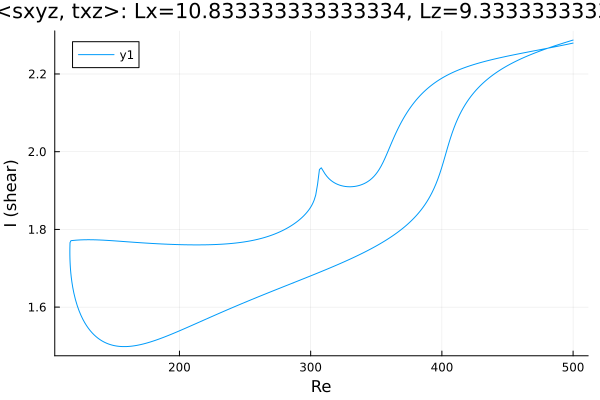

The file beside this chart, header and first rows:
Re, shear
500.0, 2.287
499.5, 2.287
498.1, 2.285
496.7, 2.284
495.2, 2.282
493.8, 2.281
492.4, 2.279
491, 2.278
489.6, 2.276
488.2, 2.275
486.8, 2.273
485.3, 2.272
483.9, 2.27
482.5, 2.268
481.1, 2.267
479.7, 2.265
478.3, 2.263
476.9, 2.262
475.5, 2.26
474, 2.258
472.6, 2.256
471.2, 2.255
469.8, 2.253
468.7, 2.251
467.3, 2.249
465.9, 2.247
464.4, 2.245
463, 2.243
461.6, 2.241
460.2, 2.239
458.8, 2.237
457.4, 2.234
456, 2.232
454.5, 2.23
453.1, 2.227
451.7, 2.225
450.3, 2.222
448.9, 2.219
447.5, 2.217
446.1, 2.214
444.6, 2.211
443.2, 2.208
441.8, 2.204
440.4, 2.201
439, 2.198
437.6, 2.194
436.2, 2.19
434.7, 2.187
433.3, 2.182
431.9, 2.178
430.5, 2.174
429.1, 2.169
427.7, 2.164
426.3, 2.159
424.8, 2.154
423.4, 2.148
422, 2.142
420.6, 2.135
419.2, 2.128
417.8, 2.121
... 551 more rows
